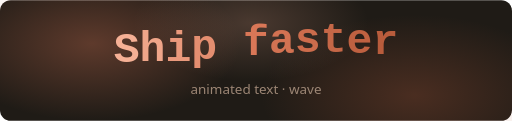
t = 0.00 s
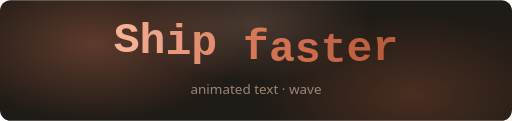
t = 1.50 s
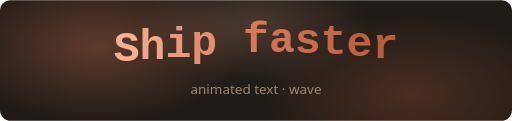
t = 3.38 s
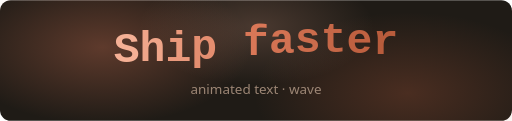
t = 6.00 s
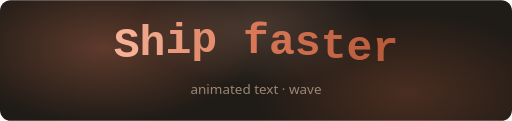
t = 6.75 s
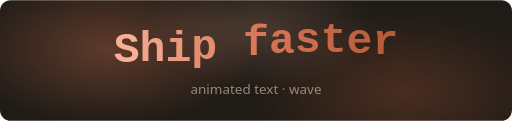
t = 9.00 s

The animated SVG that drew these frames (rendered in a browser with its animation timeline set to each time). Animation: 13 SMIL elements (animateTransform=13); frames cover the first 9.00 s, repeats indefinitely.

<svg xmlns="http://www.w3.org/2000/svg" viewBox="0 0 760 179" width="100%" preserveAspectRatio="xMidYMid meet" role="img" aria-label="Animated text, wave variant.">
  <title>Diagram</title>
  <desc>Animated text (wave): Ship faster</desc>
  <!--
    GENERATED by gen_diagram.py - edit the spec, not this file.
    type=text  variant=wave  loop=6s  chars=11
    wave: per-letter bob, phase offset by negative begin (pre-rolled); ambient
  -->
  <defs><filter id="glow" x="-70%" y="-70%" width="240%" height="240%"><feGaussianBlur stdDeviation="3.6"/></filter><radialGradient id="auWarm" cx="50%" cy="50%" r="50%"><stop offset="0%" stop-color="#D97757" stop-opacity="0.34"/><stop offset="100%" stop-color="#D97757" stop-opacity="0"/></radialGradient><radialGradient id="auEmber" cx="50%" cy="50%" r="50%"><stop offset="0%" stop-color="#B85C3C" stop-opacity="0.28"/><stop offset="100%" stop-color="#B85C3C" stop-opacity="0"/></radialGradient><radialGradient id="auAmber" cx="50%" cy="50%" r="50%"><stop offset="0%" stop-color="#F5B095" stop-opacity="0.2"/><stop offset="100%" stop-color="#F5B095" stop-opacity="0"/></radialGradient></defs>
  <rect width="760" height="179" rx="16" fill="#1F1B16"/>
  <g><ellipse cx="136.8" cy="64.4" rx="220.4" ry="114.6" fill="url(#auWarm)"><animateTransform attributeName="transform" type="translate" values="0 0;30.4 10.7;0 0" dur="24s" repeatCount="indefinite"/></ellipse><ellipse cx="615.6" cy="141.4" rx="228" ry="119.9" fill="url(#auEmber)"><animateTransform attributeName="transform" type="translate" values="0 0;-26.6 -9;0 0" dur="30s" repeatCount="indefinite"/></ellipse><ellipse cx="372.4" cy="34" rx="174.8" ry="85.9" fill="url(#auAmber)"><animateTransform attributeName="transform" type="translate" values="0 0;19 14.3;0 0" dur="27s" repeatCount="indefinite"/></ellipse></g>
  
  <text x="168.8" y="91.4" font-family="'JetBrains Mono','Cascadia Mono','Menlo','Consolas',monospace" font-size="64" font-weight="700" fill="#F5B095">S<animateTransform attributeName="transform" type="translate" values="0 0;0 -14.1;0 0" dur="3s" begin="0.000s" repeatCount="indefinite" calcMode="spline" keyTimes="0;0.5;1" keySplines="0.45 0 0.55 1;0.45 0 0.55 1"/></text>
  <text x="207.2" y="91.4" font-family="'JetBrains Mono','Cascadia Mono','Menlo','Consolas',monospace" font-size="64" font-weight="700" fill="#EFA589">h<animateTransform attributeName="transform" type="translate" values="0 0;0 -14.1;0 0" dur="3s" begin="-0.195s" repeatCount="indefinite" calcMode="spline" keyTimes="0;0.5;1" keySplines="0.45 0 0.55 1;0.45 0 0.55 1"/></text>
  <text x="245.6" y="91.4" font-family="'JetBrains Mono','Cascadia Mono','Menlo','Consolas',monospace" font-size="64" font-weight="700" fill="#EA997C">i<animateTransform attributeName="transform" type="translate" values="0 0;0 -14.1;0 0" dur="3s" begin="-0.390s" repeatCount="indefinite" calcMode="spline" keyTimes="0;0.5;1" keySplines="0.45 0 0.55 1;0.45 0 0.55 1"/></text>
  <text x="284" y="91.4" font-family="'JetBrains Mono','Cascadia Mono','Menlo','Consolas',monospace" font-size="64" font-weight="700" fill="#E48E70">p<animateTransform attributeName="transform" type="translate" values="0 0;0 -14.1;0 0" dur="3s" begin="-0.584s" repeatCount="indefinite" calcMode="spline" keyTimes="0;0.5;1" keySplines="0.45 0 0.55 1;0.45 0 0.55 1"/></text>
  <text x="360.8" y="91.4" font-family="'JetBrains Mono','Cascadia Mono','Menlo','Consolas',monospace" font-size="64" font-weight="700" fill="#D97757">f<animateTransform attributeName="transform" type="translate" values="0 0;0 -14.1;0 0" dur="3s" begin="-0.974s" repeatCount="indefinite" calcMode="spline" keyTimes="0;0.5;1" keySplines="0.45 0 0.55 1;0.45 0 0.55 1"/></text>
  <text x="399.2" y="91.4" font-family="'JetBrains Mono','Cascadia Mono','Menlo','Consolas',monospace" font-size="64" font-weight="700" fill="#D27252">a<animateTransform attributeName="transform" type="translate" values="0 0;0 -14.1;0 0" dur="3s" begin="-1.169s" repeatCount="indefinite" calcMode="spline" keyTimes="0;0.5;1" keySplines="0.45 0 0.55 1;0.45 0 0.55 1"/></text>
  <text x="437.6" y="91.4" font-family="'JetBrains Mono','Cascadia Mono','Menlo','Consolas',monospace" font-size="64" font-weight="700" fill="#CC6C4C">s<animateTransform attributeName="transform" type="translate" values="0 0;0 -14.1;0 0" dur="3s" begin="-1.364s" repeatCount="indefinite" calcMode="spline" keyTimes="0;0.5;1" keySplines="0.45 0 0.55 1;0.45 0 0.55 1"/></text>
  <text x="476" y="91.4" font-family="'JetBrains Mono','Cascadia Mono','Menlo','Consolas',monospace" font-size="64" font-weight="700" fill="#C56747">t<animateTransform attributeName="transform" type="translate" values="0 0;0 -14.1;0 0" dur="3s" begin="-1.558s" repeatCount="indefinite" calcMode="spline" keyTimes="0;0.5;1" keySplines="0.45 0 0.55 1;0.45 0 0.55 1"/></text>
  <text x="514.4" y="91.4" font-family="'JetBrains Mono','Cascadia Mono','Menlo','Consolas',monospace" font-size="64" font-weight="700" fill="#BF6141">e<animateTransform attributeName="transform" type="translate" values="0 0;0 -14.1;0 0" dur="3s" begin="-1.753s" repeatCount="indefinite" calcMode="spline" keyTimes="0;0.5;1" keySplines="0.45 0 0.55 1;0.45 0 0.55 1"/></text>
  <text x="552.8" y="91.4" font-family="'JetBrains Mono','Cascadia Mono','Menlo','Consolas',monospace" font-size="64" font-weight="700" fill="#B85C3C">r<animateTransform attributeName="transform" type="translate" values="0 0;0 -14.1;0 0" dur="3s" begin="-1.948s" repeatCount="indefinite" calcMode="spline" keyTimes="0;0.5;1" keySplines="0.45 0 0.55 1;0.45 0 0.55 1"/></text>
  <text x="380" y="139.4" text-anchor="middle" font-family="ui-sans-serif,system-ui,-apple-system,'Segoe UI',Roboto,'Helvetica Neue',Arial,sans-serif" font-size="20" fill="#9c8675">animated text · wave</text>
</svg>
